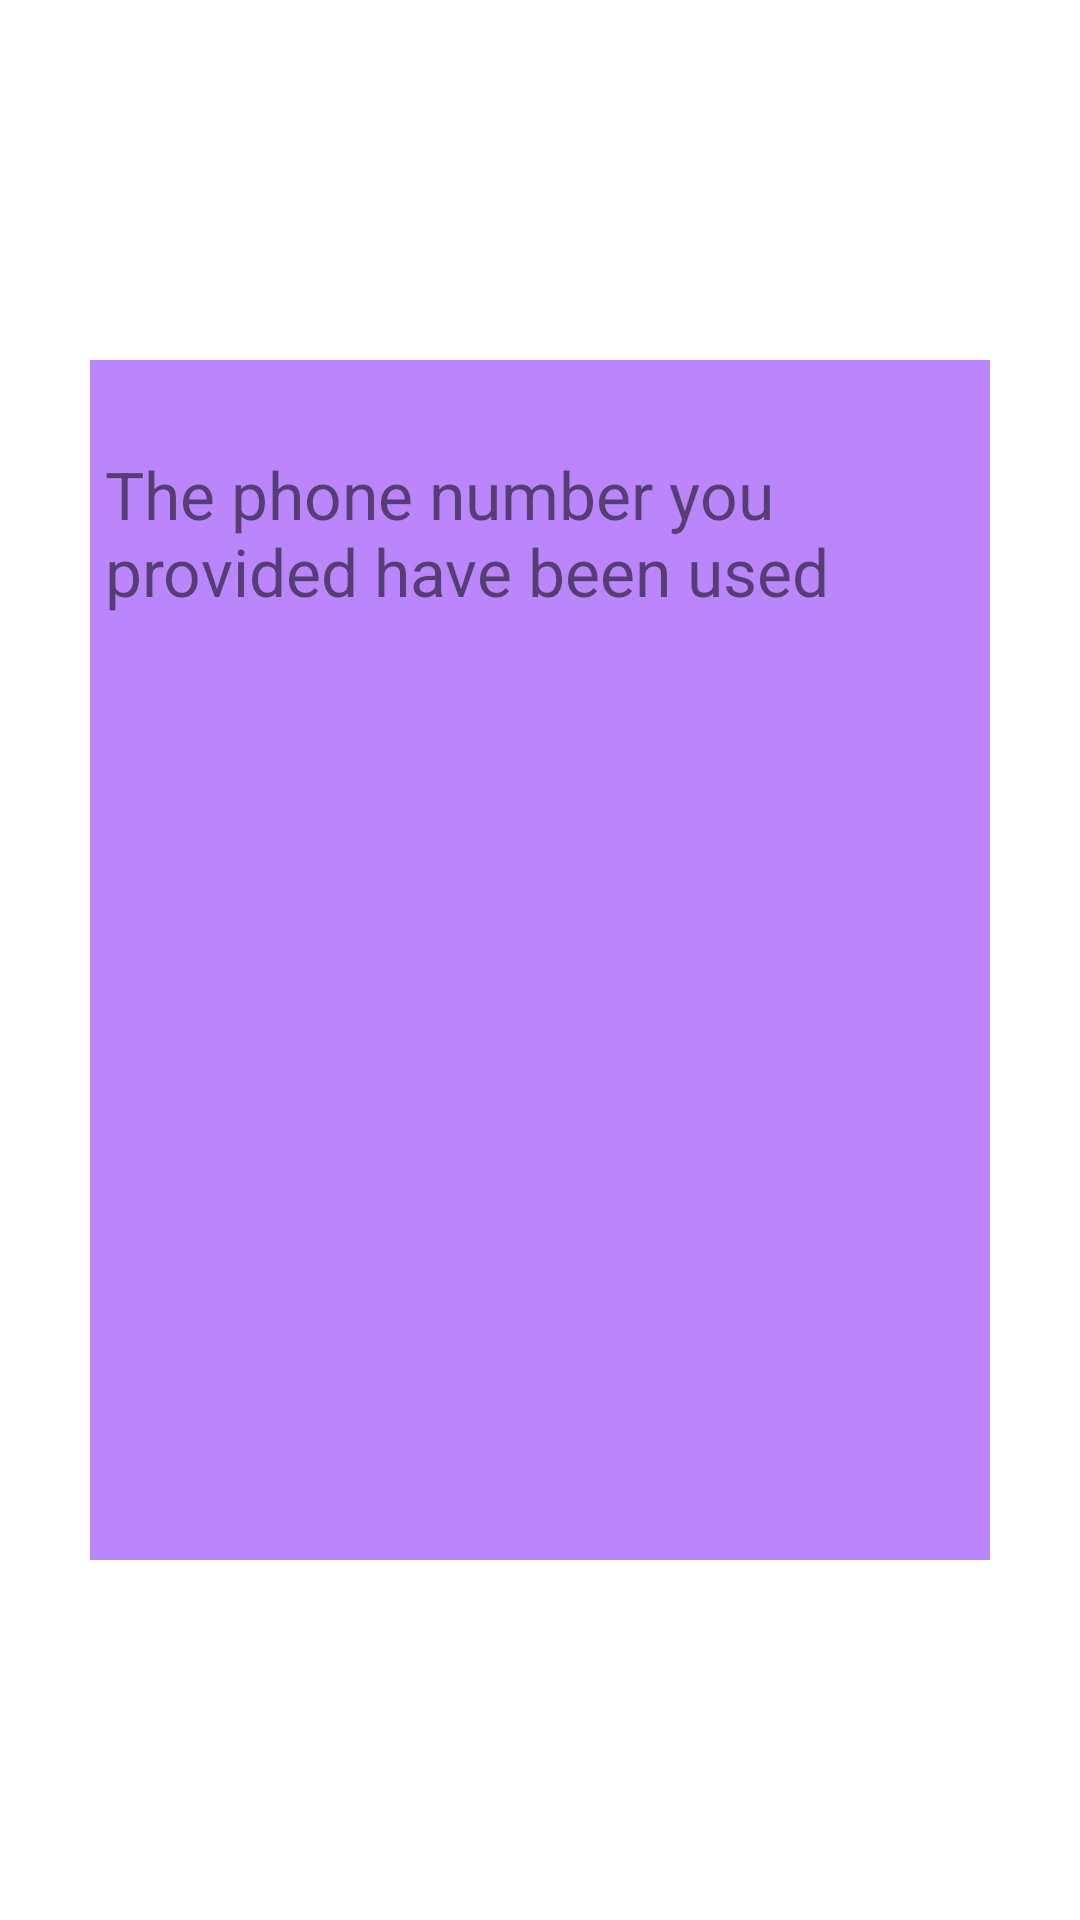

Android layout source for this screen:
<!-- AndroidManifest.xml: application theme Theme.FinalProjectAndroidVersion -->
<!-- res/layout/phonenotunique.xml -->
<?xml version="1.0" encoding="utf-8"?>
<RelativeLayout xmlns:android="http://schemas.android.com/apk/res/android"
    android:layout_width="match_parent"
    android:layout_height="match_parent">

    <TextView
        android:layout_width="wrap_content"
        android:layout_height="400dp"
        android:layout_centerInParent="true"
        android:layout_margin="30dp"
        android:layout_marginTop="50dp"
        android:paddingTop="30dp"
        android:paddingLeft="5dp"
        android:background="@color/fragment_colors"
        android:textSize="22sp"
        android:text="@string/phoneNotUnique"/>

</RelativeLayout>
<!-- resources referenced by this layout -->
<resources>
  <color name="fragment_colors">#FFBB86FC</color>
  <string name="phoneNotUnique">The phone number you provided have been used</string>
  <style name="Theme.FinalProjectAndroidVersion" parent="Theme.MaterialComponents.DayNight.NoActionBar">
          <item name="windowActionBar">false</item>
          <item name="windowNoTitle">true</item>
  
          
          <item name="colorPrimary">@color/purple_500</item>
          <item name="colorPrimaryVariant">@color/purple_700</item>
          <item name="colorOnPrimary">@color/white</item>
          
          <item name="colorSecondary">@color/teal_200</item>
          <item name="colorSecondaryVariant">@color/teal_700</item>
          <item name="colorOnSecondary">@color/black</item>
          
          <item name="android:statusBarColor">?attr/colorPrimaryVariant</item>
          
          </style>
  <color name="purple_500">#FF6200EE</color>
  <color name="purple_700">#FF3700B3</color>
  <color name="white">#FFFFFFFF</color>
  <color name="teal_200">#FF03DAC5</color>
  <color name="teal_700">#FF018786</color>
  <color name="black">#FF000000</color>
</resources>
